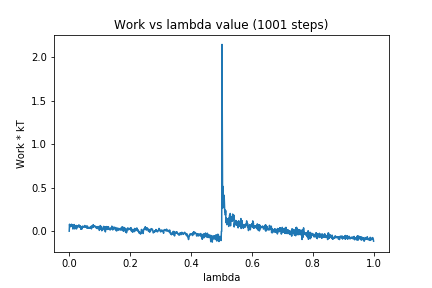

Values plotted in this chart, from the file beside it:
0, 0.0
1, 0.08032
2, 0.04852
3, 0.06377
4, 0.06007
5, 0.0553
6, 0.07644
7, 0.05981
8, 0.0798
9, 0.06334
10, 0.07045
11, 0.05192
12, 0.02542
13, 0.06521
14, 0.05679
15, 0.03109
16, 0.07677
17, 0.04802
18, 0.02676
19, 0.05933
20, 0.05274
21, 0.05584
22, 0.03051
23, 0.06642
24, 0.02673
25, 0.04488
26, 0.04975
27, 0.06013
28, 0.04829
29, 0.05144
30, 0.06323
31, 0.0669
32, 0.07344
33, 0.04764
34, 0.05832
35, 0.0595
36, 0.0439
37, 0.05974
38, 0.0226
39, 0.04879
40, 0.04726
41, 0.02547
42, 0.02572
43, 0.046
44, 0.05763
45, 0.05808
46, 0.04491
47, 0.04695
48, 0.04766
49, 0.04853
50, 0.05319
51, 0.06565
52, 0.04832
53, 0.05314
54, 0.05482
55, 0.04763
56, 0.0484
57, 0.05987
58, 0.03467
59, 0.05207
60, 0.05829
... 940 more rows
